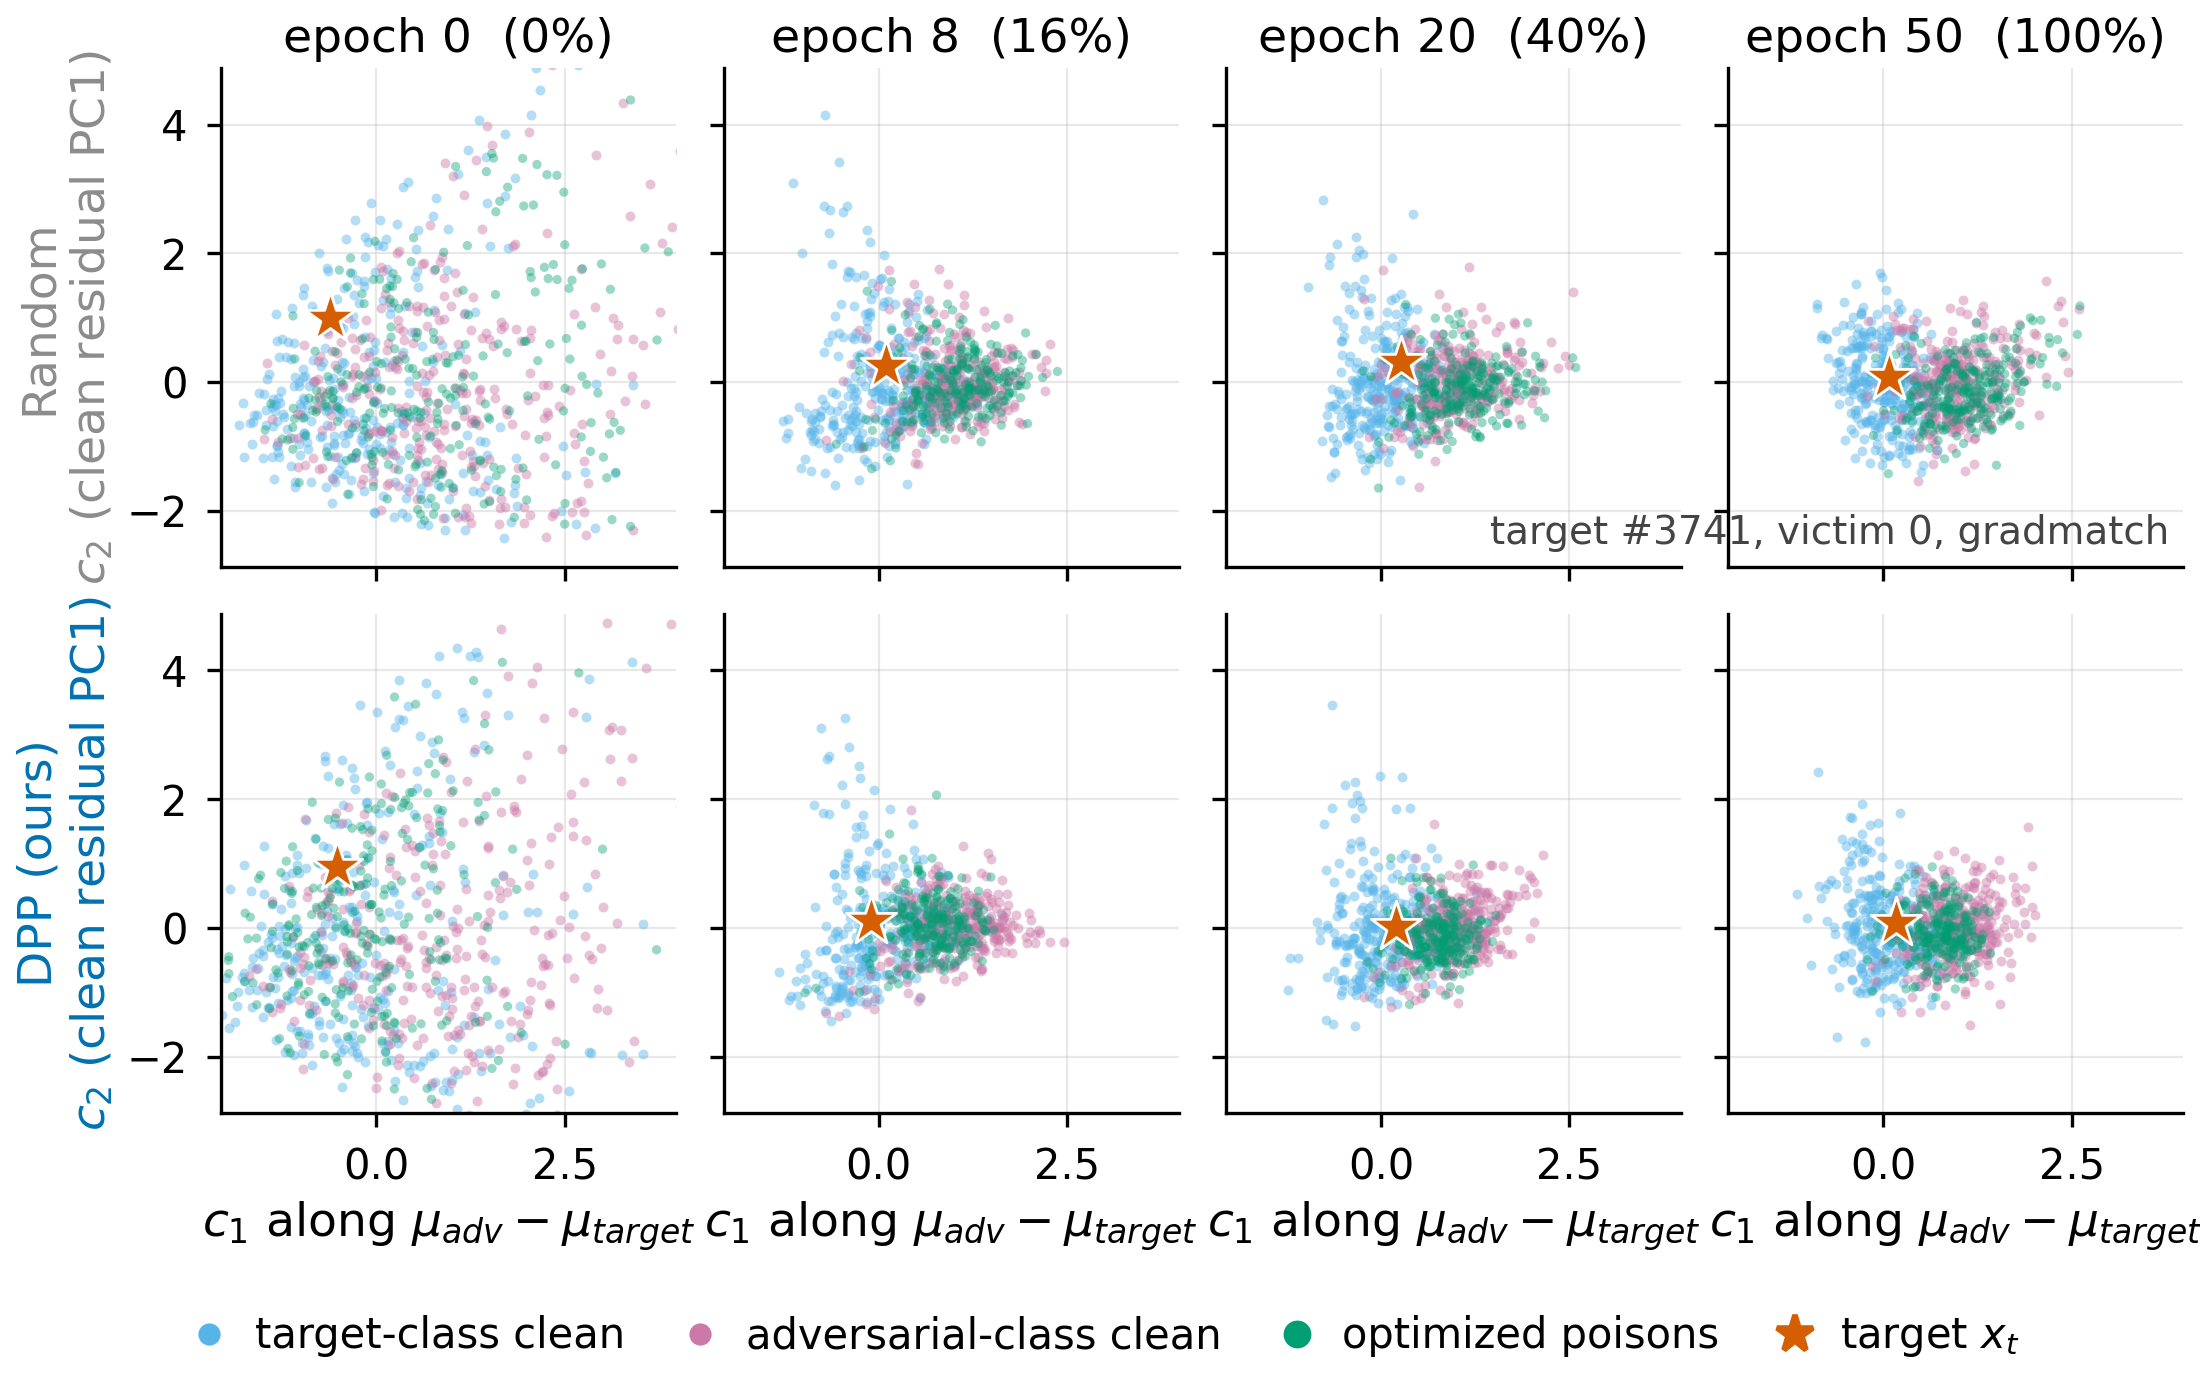

The data file committed next to this chart (first rows):
selection, epoch, group, point, coord1, coord2, target_index, victim_id
random, 0, target_class, 0, -0.07669, 0.06182, 3741, 0
random, 0, target_class, 1, 0.05304, -1.019, 3741, 0
random, 0, target_class, 2, -1.674, -0.6414, 3741, 0
random, 0, target_class, 3, -0.9726, 1.353, 3741, 0
random, 0, target_class, 4, -0.5077, -1.164, 3741, 0
random, 0, target_class, 5, 0.9493, 2.378, 3741, 0
random, 0, target_class, 6, -0.1286, 0.03596, 3741, 0
random, 0, target_class, 7, -0.9226, -0.9272, 3741, 0
random, 0, target_class, 8, 1.109, 0.4918, 3741, 0
random, 0, target_class, 9, 0.3541, -0.6483, 3741, 0
random, 0, target_class, 10, -0.145, 1.952, 3741, 0
random, 0, target_class, 11, -0.4127, -0.942, 3741, 0
random, 0, target_class, 12, 0.1943, 1.17, 3741, 0
random, 0, target_class, 13, -0.4286, -1.419, 3741, 0
random, 0, target_class, 14, -0.7315, 0.258, 3741, 0
random, 0, target_class, 15, -1.12, 1.158, 3741, 0
random, 0, target_class, 16, -1.084, 0.0875, 3741, 0
random, 0, target_class, 17, 0.5573, 1.479, 3741, 0
random, 0, target_class, 18, 2.265, 5.678, 3741, 0
random, 0, target_class, 19, 0.3909, -1.793, 3741, 0
random, 0, target_class, 20, -0.3705, -0.8043, 3741, 0
random, 0, target_class, 21, -1.338, 1.057, 3741, 0
random, 0, target_class, 22, -1.288, 0.3916, 3741, 0
random, 0, target_class, 23, 0.1789, 1.053, 3741, 0
random, 0, target_class, 24, -1.103, -0.8699, 3741, 0
random, 0, target_class, 25, 2.449, -1.998, 3741, 0
random, 0, target_class, 26, -0.9993, -0.3877, 3741, 0
random, 0, target_class, 27, 0.2736, 2.456, 3741, 0
random, 0, target_class, 28, 0.3165, -1.214, 3741, 0
random, 0, target_class, 29, -0.8696, -1.554, 3741, 0
random, 0, target_class, 30, -0.1701, -0.5614, 3741, 0
random, 0, target_class, 31, 3.412, -0.03762, 3741, 0
random, 0, target_class, 32, -0.6514, -0.9995, 3741, 0
random, 0, target_class, 33, -0.8515, 1.182, 3741, 0
random, 0, target_class, 34, 0.08397, 2.118, 3741, 0
random, 0, target_class, 35, 0.8604, -1.423, 3741, 0
random, 0, target_class, 36, 0.1312, 2.224, 3741, 0
random, 0, target_class, 37, -1.318, -0.9717, 3741, 0
random, 0, target_class, 38, 0.2356, -2.093, 3741, 0
random, 0, target_class, 39, 2.672, 4.925, 3741, 0
random, 0, target_class, 40, -0.03277, -0.2938, 3741, 0
random, 0, target_class, 41, -0.04753, 0.2516, 3741, 0
random, 0, target_class, 42, -0.2809, -0.689, 3741, 0
random, 0, target_class, 43, -0.6676, -1.627, 3741, 0
random, 0, target_class, 44, -0.6505, 0.7993, 3741, 0
random, 0, target_class, 45, 2.52, 5.406, 3741, 0
random, 0, target_class, 46, 0.02311, 2.128, 3741, 0
random, 0, target_class, 47, -1.506, -1.175, 3741, 0
random, 0, target_class, 48, -0.7452, -0.8534, 3741, 0
random, 0, target_class, 49, -0.8985, -0.06655, 3741, 0
random, 0, target_class, 50, 2.113, 4.884, 3741, 0
random, 0, target_class, 51, -1.579, -0.5098, 3741, 0
random, 0, target_class, 52, 0.753, 2.579, 3741, 0
random, 0, target_class, 53, -0.7096, 0.8102, 3741, 0
random, 0, target_class, 54, 1.366, 4.067, 3741, 0
random, 0, target_class, 55, -0.2267, 1.229, 3741, 0
random, 0, target_class, 56, -0.1484, 0.7006, 3741, 0
random, 0, target_class, 57, 0.5228, 2.07, 3741, 0
random, 0, target_class, 58, 1.742, 2.085, 3741, 0
random, 0, target_class, 59, -1.656, -0.9674, 3741, 0
... 6,748 more rows
